Image classification data set "dataset" (Kavyakommi16/Smart-Condyle on GitHub). Class labels (4): bilateral condyle fracture, left condyle fracture, normal, right condyle fracture.

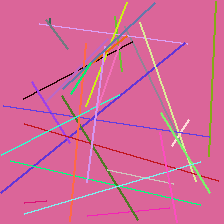
Label: right condyle fracture

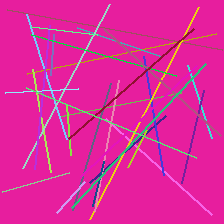
Label: normal

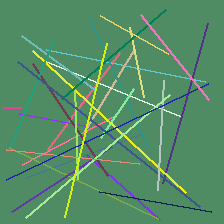
Label: left condyle fracture

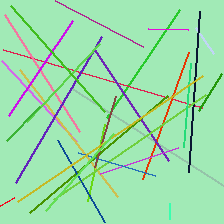
Label: left condyle fracture

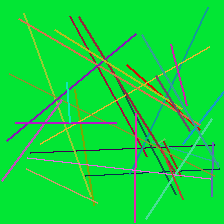
Label: bilateral condyle fracture

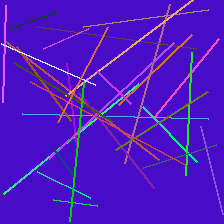
Label: right condyle fracture
